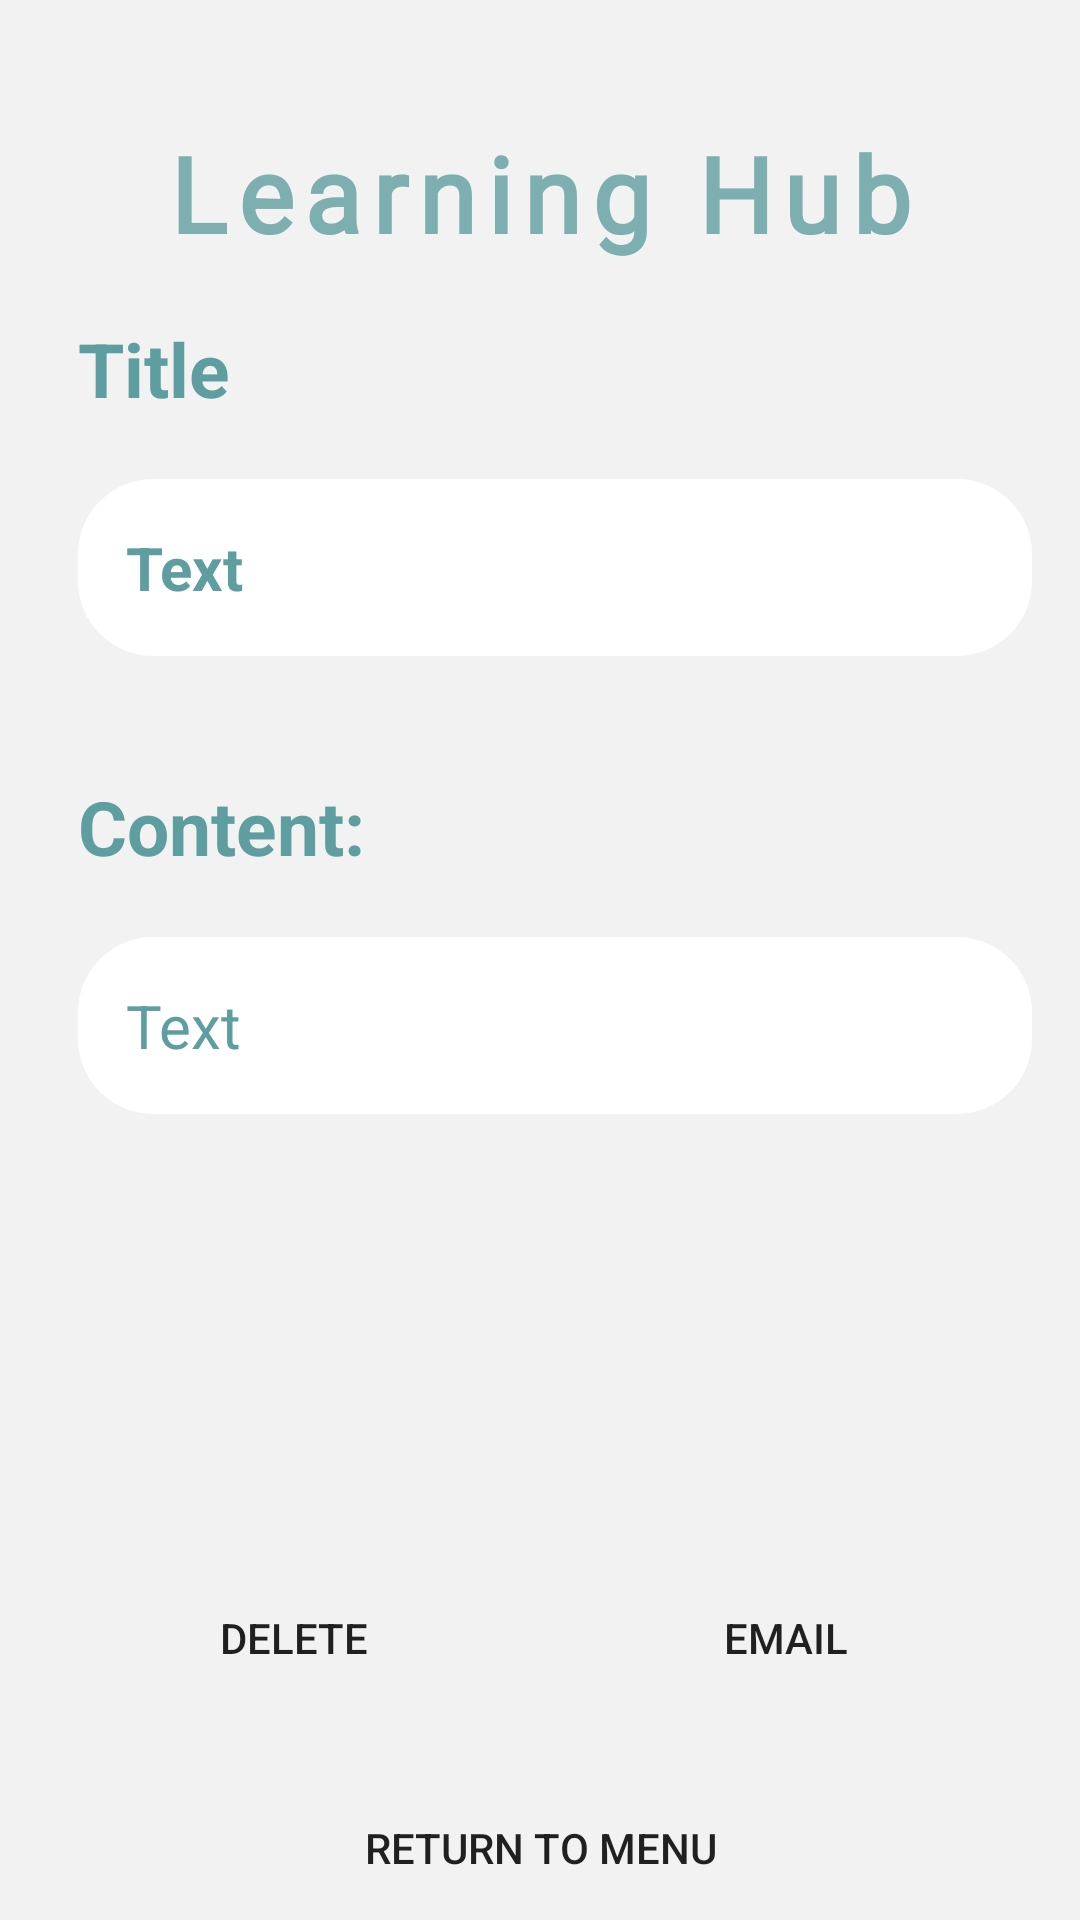

Write the Android layout XML for this screen, with the resource values it uses.
<!-- AndroidManifest.xml: application theme Theme.LearningHubApplication -->
<!-- res/layout/activity_text_details.xml -->
<?xml version="1.0" encoding="utf-8"?>
<RelativeLayout xmlns:android="http://schemas.android.com/apk/res/android"
    xmlns:app="http://schemas.android.com/apk/res-auto"
    xmlns:tools="http://schemas.android.com/tools"
    android:layout_width="match_parent"
    android:background="@color/light_grey"
    android:layout_height="match_parent"
    android:padding="16dp"
    tools:context=".activities.TextDetails">

    
    <LinearLayout
        android:layout_width="match_parent"
        android:layout_marginTop="10dp"
        android:layout_height="match_parent">
        <TextView
            android:layout_width="match_parent"
            android:layout_height="wrap_content"
            android:alpha="0.8"
            android:fontFamily="@font/lobster"
            android:textSize="35dp"
            android:letterSpacing="0.1"
            android:padding="15dp"
            android:text="Learning Hub"
            android:textAlignment="center"
            android:textColor="@color/cadet_blue"
            android:textStyle="bold" />
    </LinearLayout>

    
    <ScrollView
        android:layout_height="400dp"
        android:layout_marginTop="80dp"
        android:layout_width="match_parent">
        <LinearLayout
            android:layout_width="match_parent"
            android:orientation="vertical"
            android:layout_height="match_parent">

            
            <TextView
                android:layout_width="match_parent"
                android:layout_height="wrap_content"
                android:layout_marginTop="10dp"
                android:layout_marginStart="10dp"
                android:textStyle="bold"
                android:layout_marginBottom="10dp"
                android:textColor="@color/cadet_blue"
                android:textSize="25sp"
                android:text="Title" />

            
            <TextView
                android:id="@+id/display_name"
                android:layout_width="match_parent"
                android:layout_height="wrap_content"
                android:layout_marginTop="10dp"
                android:layout_marginStart="10dp"
                android:textStyle="bold"
                android:padding="16dp"
                android:textColor="@color/cadet_blue"
                android:background="@drawable/edit_text_middle"
                android:layout_marginBottom="10dp"
                android:textSize="20sp"
                android:text="Text" />

            
            <TextView
                android:layout_width="match_parent"
                android:layout_height="wrap_content"
                android:layout_marginTop="30dp"
                android:layout_marginStart="10dp"
                android:layout_marginBottom="10dp"
                android:textStyle="bold"
                android:textColor="@color/cadet_blue"
                android:textSize="25sp"
                android:text="Content: " />

            
            <TextView
                android:id="@+id/display_text"
                android:layout_width="match_parent"
                android:layout_height="wrap_content"
                android:layout_marginTop="10dp"
                android:layout_marginStart="10dp"
                android:layout_marginBottom="10dp"
                android:padding="16dp"
                android:textColor="@color/cadet_blue"
                android:background="@drawable/edit_text_middle"
                android:textSize="20sp"
                android:text="Text" />
        </LinearLayout>
    </ScrollView>

    
    <LinearLayout
        android:layout_width="match_parent"
        android:orientation="horizontal"
        android:layout_marginTop="480dp"
        android:layout_height="100dp">

        
        <Button
            android:id="@+id/btnDelete"
            android:layout_gravity="center"
            android:layout_height="50dp"
            android:layout_width="0dp"
            android:layout_weight="1"
            android:layout_marginStart="10dp"
            android:layout_marginEnd="10dp"
            android:background="@drawable/button"
            android:text="Delete" />

        
        <Button
            android:id="@+id/btnEmail"
            android:layout_gravity="center"
            android:layout_height="50dp"
            android:layout_width="0dp"
            android:layout_weight="1"
            android:layout_marginStart="10dp"
            android:layout_marginEnd="10dp"
            android:background="@drawable/button"
            android:text="Email" />
    </LinearLayout>

    
    <LinearLayout
        android:layout_width="match_parent"
        android:orientation="vertical"
        android:layout_marginTop="570dp"
        android:layout_height="match_parent">

        
        <Button
            android:id="@+id/btnReturnMenu"
            android:layout_height="50dp"
            android:layout_width="300dp"
            android:textAlignment="center"
            android:layout_marginTop="5dp"
            android:layout_gravity="center"
            android:background="@drawable/button"
            android:layout_marginBottom="100dp"
            android:text="Return to Menu" />
    </LinearLayout>
</RelativeLayout>
<!-- resources referenced by this layout -->
<resources>
  <color name="cadet_blue">#5F9EA0</color>
  <color name="light_grey">#F2F2F2</color>
  <!-- drawable edit_text_middle (drawable) -->
  <?xml version="1.0" encoding="utf-8"?>
  <layer-list xmlns:android="http://schemas.android.com/apk/res/android">
      <item>
          <shape>
              <corners android:radius="25dp"/>
              <solid android:color="@color/white" />
  
          </shape>
      </item>
  </layer-list>
  <style name="Theme.LearningHubApplication" parent="Theme.MaterialComponents.DayNight.DarkActionBar">
          
          <item name="colorPrimary">@color/cadet_blue</item>
          <item name="colorPrimaryVariant">@color/cadet_blue</item>
          <item name="colorOnPrimary">@color/white</item>
          
          <item name="colorSecondary">@color/teal_200</item>
          <item name="colorSecondaryVariant">@color/teal_700</item>
          <item name="colorOnSecondary">@color/black</item>
          
          <item name="android:statusBarColor">?attr/colorPrimaryVariant</item>
          
      </style>
  <color name="white">#FFFFFFFF</color>
  <color name="teal_200">#FF03DAC5</color>
  <color name="teal_700">#FF018786</color>
  <color name="black">#FF000000</color>
</resources>
